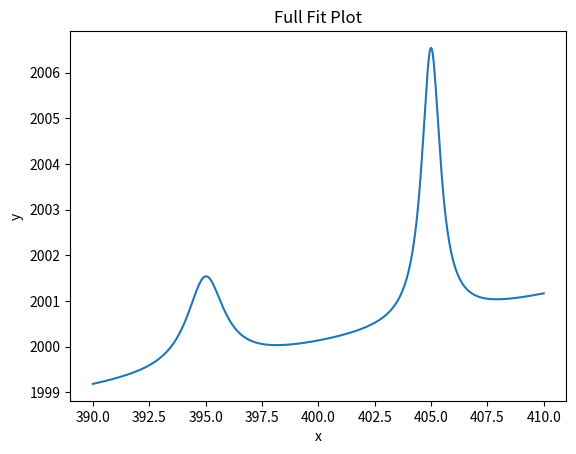
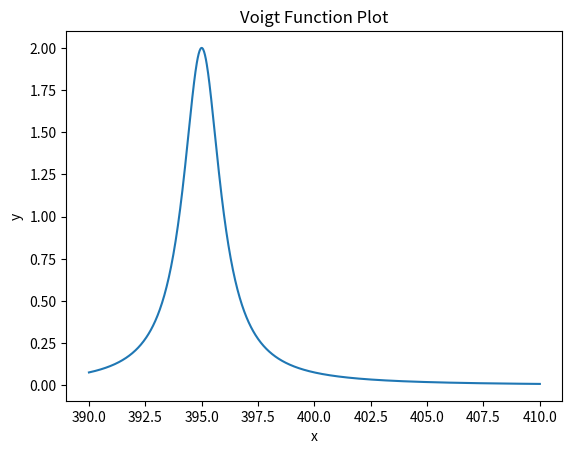

Write the Python code that produced these figures, in order.
import numpy as np
import matplotlib.pyplot as plt

def polynom(x, x0, a, b, c):
    return a * (x - x0) ** 2 + b * (x - x0) + c

def voigt(x, x0, w, a):
    return a / (1 + ((x - x0) / w) ** 2)

def full_fit(x, x0p, a, b, c, x01, w1, a1, x02, w2, a2):
    return polynom(x, x0p, a, b, c) + voigt(x, x01, w1, a1) + voigt(x, x02, w2, a2)

# Wertebereich für x definieren
x = np.linspace(390, 410, 1000)

a = 0.001
b = 0.1
c = 2000
x0p = 400
x01 = 395
w1 = 1
a1 = 2
x02 = 405
w2 = 0.5
a2 = 6

# Figure 1
plt.figure(1)
plt.plot(x, full_fit(x, x0p, a, b, c, x01, w1, a1, x02, w2, a2))
plt.title("Full Fit Plot")
plt.xlabel("x")
plt.ylabel("y")
plt.savefig("full_fit.png")

# Figure 2
plt.figure(2)
plt.plot(x, voigt(x, x01, w1, a1))
plt.title("Voigt Function Plot")
plt.xlabel("x")
plt.ylabel("y")
plt.savefig("voigt.png")

# Berechnung der Summe der Voigt-Funktion
counts_voigt1 = np.sum(voigt(x, x01, w1, a1))
print("Sum of Voigt Function Values:", counts_voigt1)
